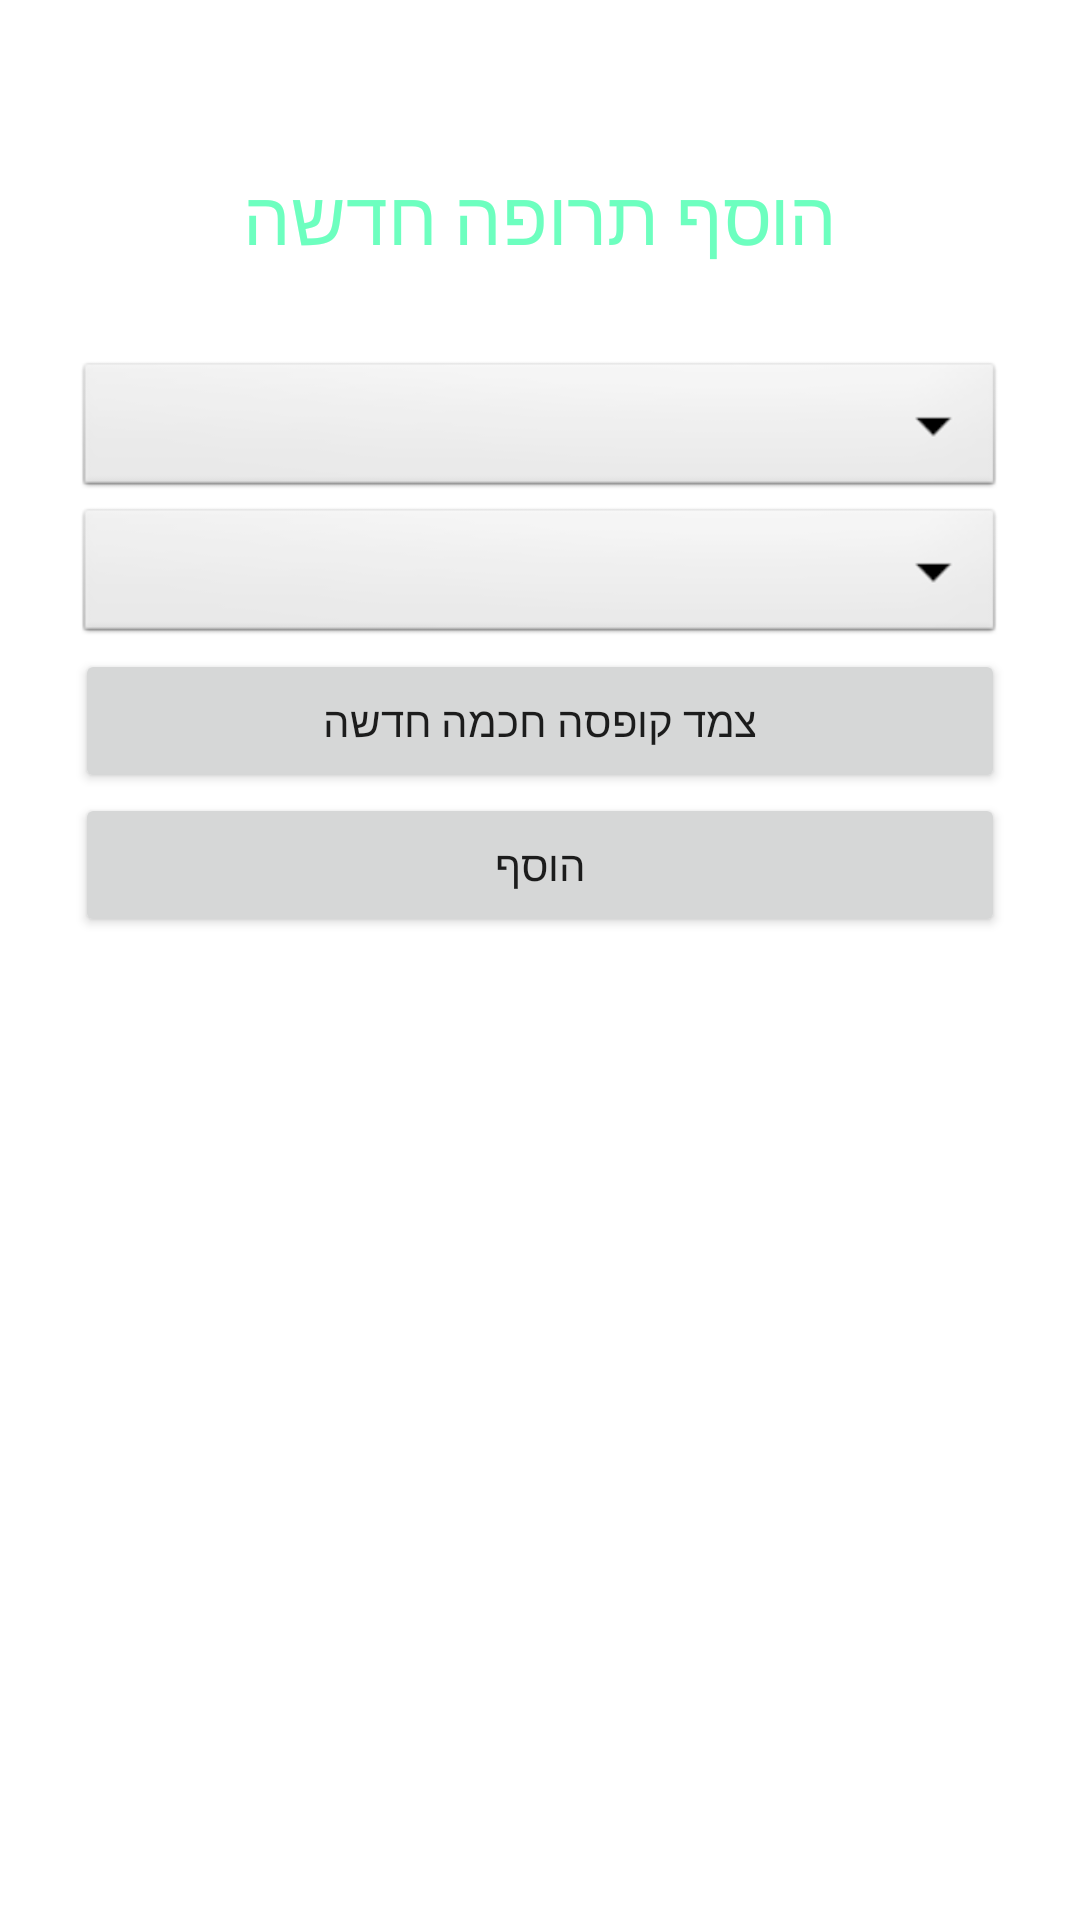

Here is an Android app screen rendered from its layout file. Give the layout XML and the strings, colors and styles it references.
<!-- AndroidManifest.xml: application theme Theme.Medicheck -->
<!-- res/layout/activity_add_medicine.xml -->
<?xml version="1.0" encoding="utf-8"?>
<ScrollView xmlns:android="http://schemas.android.com/apk/res/android"
    android:layout_width="fill_parent"
    android:layout_height="wrap_content" >

    <LinearLayout
        android:id="@+id/ll_main_layout"
        android:layout_width="match_parent"
        android:layout_height="match_parent"
        android:background="#FFFFFF"
        android:gravity="center"
        android:orientation="vertical"
        android:padding="25dp">

        <TextView
            android:layout_width="wrap_content"
            android:layout_height="wrap_content"
            android:padding="30dp"
            android:text="הוסף תרופה חדשה"
            android:textColor="#6dffbf"
            android:textSize="25dp" />

        <Spinner
            android:id="@+id/spinner"
            android:prompt="@string/med_name"
            android:layout_width="match_parent"
            android:layout_height="wrap_content"
            android:background="@android:drawable/btn_dropdown"
            android:spinnerMode="dropdown"/>

        <Spinner
            android:id="@+id/spinner2"
            android:prompt="@string/med_box"
            android:layout_width="match_parent"
            android:layout_height="wrap_content"
            android:background="@android:drawable/btn_dropdown"
            android:spinnerMode="dropdown"/>

        <Button
            android:id="@+id/button_pair"
            android:layout_width="match_parent"
            android:layout_height="wrap_content"
            android:text="צמד קופסה חכמה חדשה" />

        <Button
            android:id="@+id/button_add"
            android:layout_width="match_parent"
            android:layout_height="wrap_content"
            android:text="הוסף" />

    </LinearLayout>

</ScrollView>
<!-- resources referenced by this layout -->
<resources>
  <style name="Theme.Medicheck" parent="Theme.MaterialComponents.DayNight.DarkActionBar">
          
          <item name="colorPrimary">@color/theme</item>
          <item name="colorPrimaryVariant">@color/purple_700</item>
          <item name="colorOnPrimary">@color/white</item>
          
          <item name="colorSecondary">@color/design_default_color_primary_variant</item>
          <item name="colorSecondaryVariant">@color/dark_blue</item>
          <item name="colorOnSecondary">@color/black</item>
          
          <item name="android:statusBarColor" tools:targetApi="l">?attr/colorPrimaryVariant</item>
          
      </style>
  <color name="theme">#6DE6F1</color>
  <color name="purple_700">#FF3700B3</color>
  <color name="white">#FFFFFFFF</color>
  <color name="dark_blue">#3F51B5</color>
  <color name="black">#FF000000</color>
</resources>
